Run: headless pygame with SDL's dummy video driver; simulated clock (each Clock.tick advances the game by its frame time, no real sleeping); random seed 0; keys injected as events and as key.get_pressed() state; no mouse input.
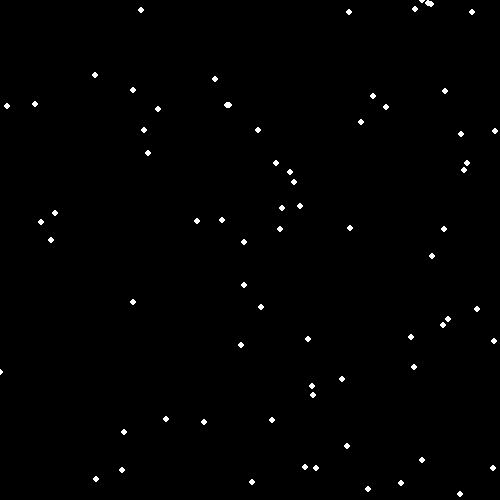
Frame 1 of 4 · flips 1–60 · no input
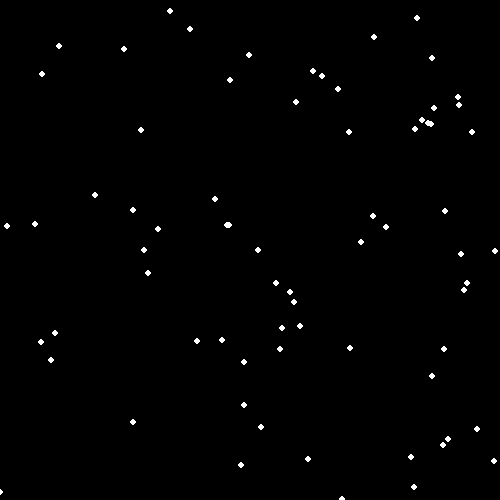
Frame 2 of 4 · flips 61–180 · tapped SPACE, RETURN · held RIGHT (→), D
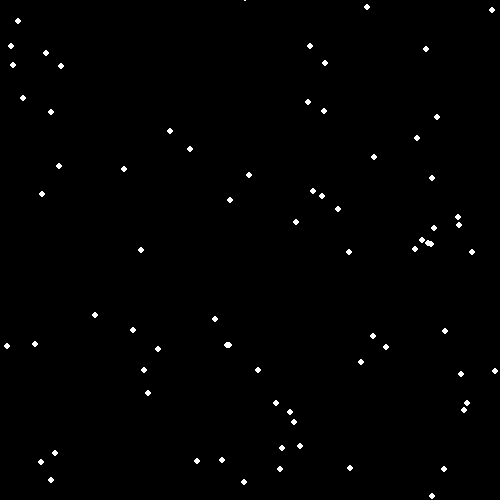
Frame 3 of 4 · flips 181–300 · held DOWN (↓), S
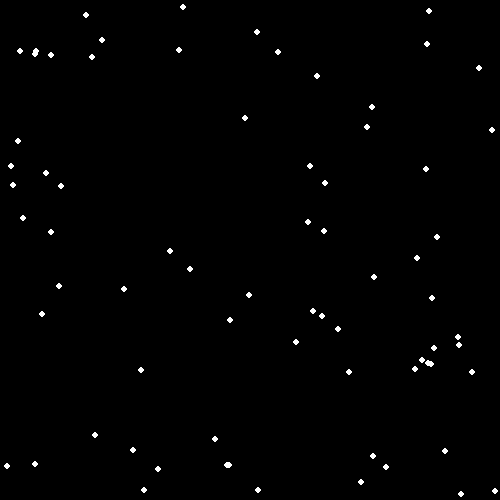
Frame 4 of 4 · flips 301–420 · held LEFT (←), A, UP (↑), W

The pygame program that drew these frames:

#!/usr/bin/env python3
# 
#
#    snow_flakes - a simple animation of snow flakes falling through 
#                  a black screen
#
#    Extra credit- How to change size of the screen
#                - How to change back ground color of the screen
#
#    Hint - Picking color from the pre-defined colors dictionary
#         - Use pre-defined functions(game_*)
#
#    Setup - sudo apt-get update 
#          - sudo apt-get install python3-pip
#          - sudo pip3 install pygame
#
#
#
#    Setup - sudo apt-get update 

import pygame
import random

colors = {
    'black'     : [  0,   0,   0],
    'aqua'      : [  0, 255, 255],
    'blue'      : [  0,   0, 255],
    'cyan'      : [  0, 238, 238],
    'gold'      : [255, 215,   0],
    'orange'    : [255, 128,   0],
    'red'       : [255,   0,   0],
    'pink'      : [255, 192, 203],
    'royalblue' : [ 65, 105, 225],
    'orchild'   : [218, 112, 214],
    'hotpink'   : [255, 105, 180],
    'indiared'  : [176,  23,  31],
    'green'     : [  0, 128,   0],
}

#    'beige' : [245, 245, 220],
#    'white' : [255, 255, 255],

boxsize = [500, 500]
flake_size = 3

snow_flakes = []

#
# PyGame - a libray of Python functions focus on programming games
#
def game_start():
    
    # initialize game engine
    pygame.init()
    screen = pygame.display.set_mode(boxsize)

    return screen

def game_status():
    for event in pygame.event.get():
        if event.type == pygame.QUIT:
            return True
    return False

def game_stop():
    pygame.quit()



#
# fill up snow_flakes list with a random list of [x,y] coordinates 
#     with in the Box 
#
def create_snow_flakes(num):

    for i in range(num):
        x = random.randrange(0, 500)
        y = random.randrange(0, 500)
        snow_flakes.append([x,y])

#
# main 
#
def main():

    # set up screen
    #
    screen = game_start()

    # set up number of flakes will be displayed
    #
    create_snow_flakes(75)

    # set up a clock
    #
    clock = pygame.time.Clock()

    # exit condition
    #
    isDone = False

    while isDone == False:

        isDone = game_status()

        # set back background of the screen to Black
        #
        screen.fill([0,0,0])

        # going through all the snow flakes and moving them downward on
        #     the screen 
        #
        for i in range(0,  len(snow_flakes) ):

            # draw one snow circle with White color
            #
            pygame.draw.circle(screen, [255,255,255], snow_flakes[i], flake_size)

            # moving snow flake down 1 point(the screen extends downward on
            #     increasing value
            #
            snow_flakes[i][1] += 1

            # what if we fall out of the bottom of the screen
            if snow_flakes[i][1] > 500:
                y = random.randrange(-50, -10)
                snow_flakes[i][1] = y
                x = random.randrange(0, 500)
                snow_flakes[i][0] = x

        # draw all the snow flakes
        #
        pygame.display.flip()

        # wait for 20 ticks
        #
        clock.tick(20)
   
    game_stop()

if __name__ == "__main__":
    main()
